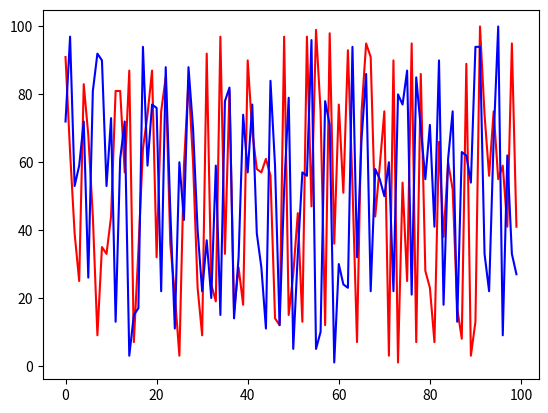

Generate this figure with matplotlib:
import random
import matplotlib.pyplot as m
v1, v2, v3, f1 = [], [], [], 0
s1, s2, vt, f2 = [], [], [], 0
for i in range(100):
    v3.insert(i, i)
for i in range(100):
    vt.insert(i, i)
for i in range(100):
    random.shuffle(vt)
    for j in range(100):
        v1.insert(j, 0)
        v2.insert(j, 0)
    v1.insert(vt[i], 1)
    for j in range(100):
        if v1[j] != v2[j]:
            s1.insert(i, j + 1)
            break
    random.shuffle(vt)
    for j in range(100):
        if v1[vt[j]] != v2[vt[j]]:
            s2.insert(i, j + 1)
            break
m.plot(v3, s1, color="Red")
m.plot(v3, s2, color="Blue")
m.show()
for i in range(100):
    f1 = f1 + s1[i]
    f2 = f2 + s2[i]
f1 = f1 / 100
f2 = f2 / 100
print("Sequencialmente a média foi:", f1)
print("Aleatoriamente a média foi:", f2)